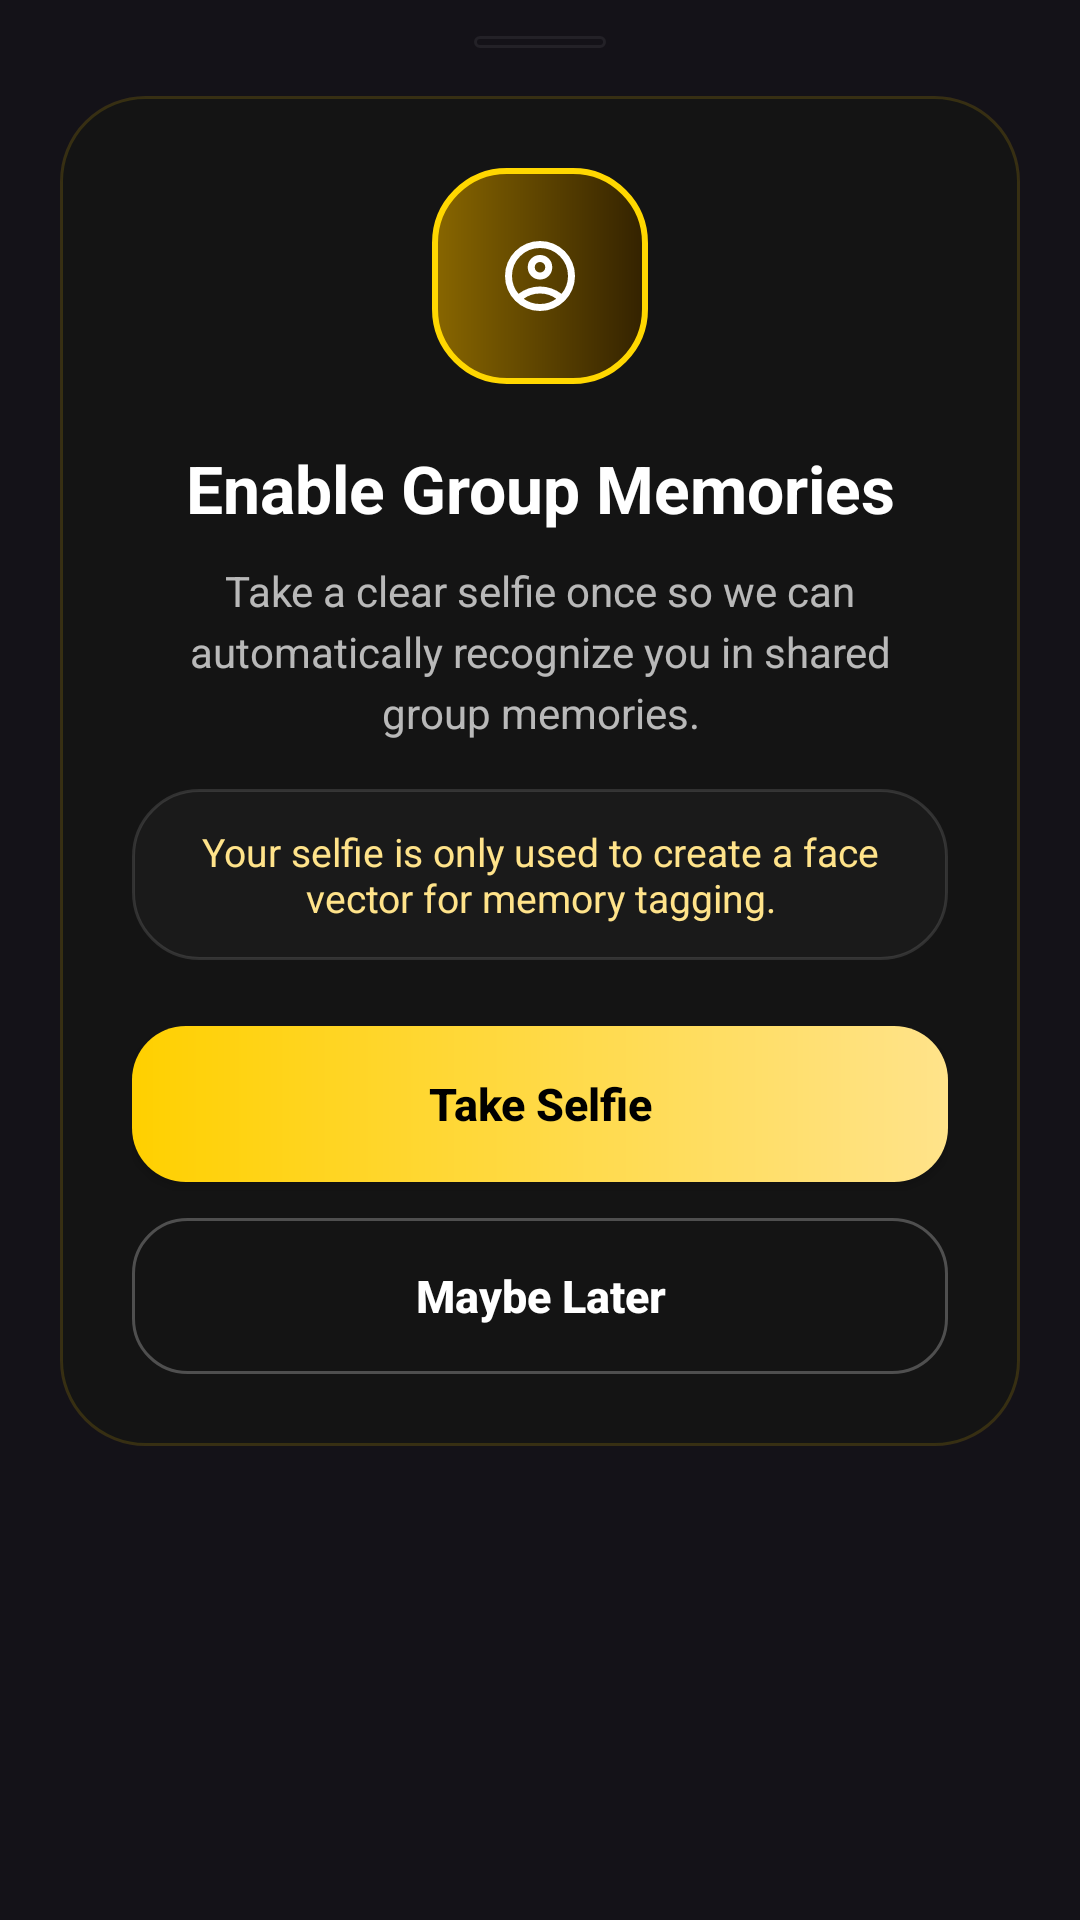

Layout XML and referenced resources for this Android screen:
<!-- AndroidManifest.xml: application theme Theme.ScrapbookWidget -->
<!-- res/layout/fragment_enroll_face_bottomsheet.xml -->
<?xml version="1.0" encoding="utf-8"?>
<LinearLayout xmlns:android="http://schemas.android.com/apk/res/android"
    xmlns:app="http://schemas.android.com/apk/res-auto"
    android:layout_width="match_parent"
    android:layout_height="wrap_content"
    android:background="@android:color/transparent"
    android:orientation="vertical"
    android:paddingHorizontal="20dp"
    android:paddingTop="12dp"
    android:paddingBottom="24dp">

    <View
        android:layout_width="44dp"
        android:layout_height="4dp"
        android:layout_gravity="center_horizontal"
        android:background="@drawable/bg_dark_outline_button"
        android:backgroundTint="#40FFFFFF" />

    <LinearLayout
        android:layout_width="match_parent"
        android:layout_height="wrap_content"
        android:layout_marginTop="16dp"
        android:background="@drawable/bg_dark_surface_card"
        android:gravity="center_horizontal"
        android:orientation="vertical"
        android:padding="24dp">

        <FrameLayout
            android:layout_width="72dp"
            android:layout_height="72dp"
            android:background="@drawable/bg_gold_card"
            android:foregroundGravity="center">

            <ImageView
                android:layout_width="28dp"
                android:layout_height="28dp"
                android:layout_gravity="center"
                android:contentDescription="@null"
                android:src="@drawable/account_circle_24"
                app:tint="@android:color/white" />
        </FrameLayout>

        <TextView
            android:id="@+id/text_title"
            android:layout_width="match_parent"
            android:layout_height="wrap_content"
            android:layout_marginTop="20dp"
            android:gravity="center"
            android:text="Enable Group Memories"
            android:textColor="@android:color/white"
            android:textSize="22sp"
            android:textStyle="bold" />

        <TextView
            android:id="@+id/text_description"
            android:layout_width="match_parent"
            android:layout_height="wrap_content"
            android:layout_marginTop="10dp"
            android:gravity="center"
            android:lineSpacingExtra="4dp"
            android:text="Take a clear selfie once so we can automatically recognize you in shared group memories."
            android:textColor="#B3FFFFFF"
            android:textSize="14sp" />

        <TextView
            android:layout_width="match_parent"
            android:layout_height="wrap_content"
            android:layout_marginTop="16dp"
            android:background="@drawable/bg_dark_surface_panel"
            android:gravity="center"
            android:paddingHorizontal="16dp"
            android:paddingVertical="12dp"
            android:text="Your selfie is only used to create a face vector for memory tagging."
            android:textColor="#FFE38A"
            android:textSize="13sp" />

        <ProgressBar
            android:id="@+id/progress_enrollment"
            style="?android:attr/progressBarStyleHorizontal"
            android:layout_width="match_parent"
            android:layout_height="8dp"
            android:layout_marginTop="20dp"
            android:indeterminate="true"
            android:progressTint="@color/locket_yellow"
            android:visibility="gone" />

        <Button
            android:id="@+id/btn_take_selfie"
            android:layout_width="match_parent"
            android:layout_height="52dp"
            android:layout_marginTop="22dp"
            android:background="@drawable/bg_gold_gradient_button"
            app:backgroundTint="@null"
            android:text="Take Selfie"
            android:textAllCaps="false"
            android:textColor="@android:color/black"
            android:textSize="15sp"
            android:textStyle="bold" />

        <Button
            android:id="@+id/btn_skip"
            android:layout_width="match_parent"
            android:layout_height="52dp"
            android:layout_marginTop="12dp"
            android:background="@drawable/bg_dark_outline_button"
            android:text="Maybe Later"
            android:textAllCaps="false"
            android:textColor="@android:color/white"
            android:textSize="15sp"
            android:textStyle="bold" />
    </LinearLayout>

</LinearLayout>
<!-- resources referenced by this layout -->
<resources>
  <color name="locket_yellow">#FFD000</color>
  <!-- drawable account_circle_24 (drawable) -->
  <vector xmlns:android="http://schemas.android.com/apk/res/android"
      android:width="24dp"
      android:height="24dp"
      android:viewportWidth="960"
      android:viewportHeight="960">
    <path
        android:fillColor="@android:color/white"
        android:pathData="M234,684Q285,645 348,622.5Q411,600 480,600Q549,600 612,622.5Q675,645 726,684Q761,643 780.5,591Q800,539 800,480Q800,347 706.5,253.5Q613,160 480,160Q347,160 253.5,253.5Q160,347 160,480Q160,539 179.5,591Q199,643 234,684ZM380.5,479.5Q340,439 340,380Q340,321 380.5,280.5Q421,240 480,240Q539,240 579.5,280.5Q620,321 620,380Q620,439 579.5,479.5Q539,520 480,520Q421,520 380.5,479.5ZM480,880Q397,880 324,848.5Q251,817 197,763Q143,709 111.5,636Q80,563 80,480Q80,397 111.5,324Q143,251 197,197Q251,143 324,111.5Q397,80 480,80Q563,80 636,111.5Q709,143 763,197Q817,251 848.5,324Q880,397 880,480Q880,563 848.5,636Q817,709 763,763Q709,817 636,848.5Q563,880 480,880ZM580,784.5Q627,769 666,740Q627,711 580,695.5Q533,680 480,680Q427,680 380,695.5Q333,711 294,740Q333,769 380,784.5Q427,800 480,800Q533,800 580,784.5ZM523,423Q540,406 540,380Q540,354 523,337Q506,320 480,320Q454,320 437,337Q420,354 420,380Q420,406 437,423Q454,440 480,440Q506,440 523,423ZM480,380Q480,380 480,380Q480,380 480,380Q480,380 480,380Q480,380 480,380Q480,380 480,380Q480,380 480,380Q480,380 480,380Q480,380 480,380ZM480,740Q480,740 480,740Q480,740 480,740Q480,740 480,740Q480,740 480,740Q480,740 480,740Q480,740 480,740Q480,740 480,740Q480,740 480,740Z"/>
  </vector>
  <!-- drawable bg_dark_outline_button (drawable) -->
  <?xml version="1.0" encoding="utf-8"?>
  <shape xmlns:android="http://schemas.android.com/apk/res/android">
      <solid android:color="#00000000" />
      <corners android:radius="18dp" />
      <stroke
          android:width="1dp"
          android:color="#40FFFFFF" />
  </shape>
  <!-- drawable bg_dark_surface_card (drawable) -->
  <?xml version="1.0" encoding="utf-8"?>
  <shape xmlns:android="http://schemas.android.com/apk/res/android">
      <solid android:color="#FF141414" />
      <corners android:radius="28dp" />
      <stroke
          android:width="1dp"
          android:color="#26FFD000" />
  </shape>
  <!-- drawable bg_dark_surface_panel (drawable) -->
  <?xml version="1.0" encoding="utf-8"?>
  <shape xmlns:android="http://schemas.android.com/apk/res/android">
      <solid android:color="#F21B1B1B" />
      <corners android:radius="22dp" />
      <stroke
          android:width="1dp"
          android:color="#1FFFFFFF" />
  </shape>
  <!-- drawable bg_gold_card (drawable) -->
  <?xml version="1.0" encoding="utf-8"?>
  <shape xmlns:android="http://schemas.android.com/apk/res/android">
      <corners android:radius="24dp" />
      <gradient
          android:angle="0"
          android:endColor="#332200"
          android:startColor="#886600" />
      <stroke
          android:width="2dp"
          android:color="#FFD700" />
  </shape>
  <!-- drawable bg_gold_gradient_button (drawable) -->
  <?xml version="1.0" encoding="utf-8"?>
  <shape xmlns:android="http://schemas.android.com/apk/res/android">
      <gradient
          android:angle="0"
          android:endColor="#FFE38A"
          android:startColor="#FFD000" />
      <corners android:radius="18dp" />
  </shape>
  <style name="Theme.ScrapbookWidget" parent="Base.Theme.ScrapbookWidget" />
  <style name="Base.Theme.ScrapbookWidget" parent="Theme.Material3.Dark.NoActionBar">
          
      </style>
</resources>
